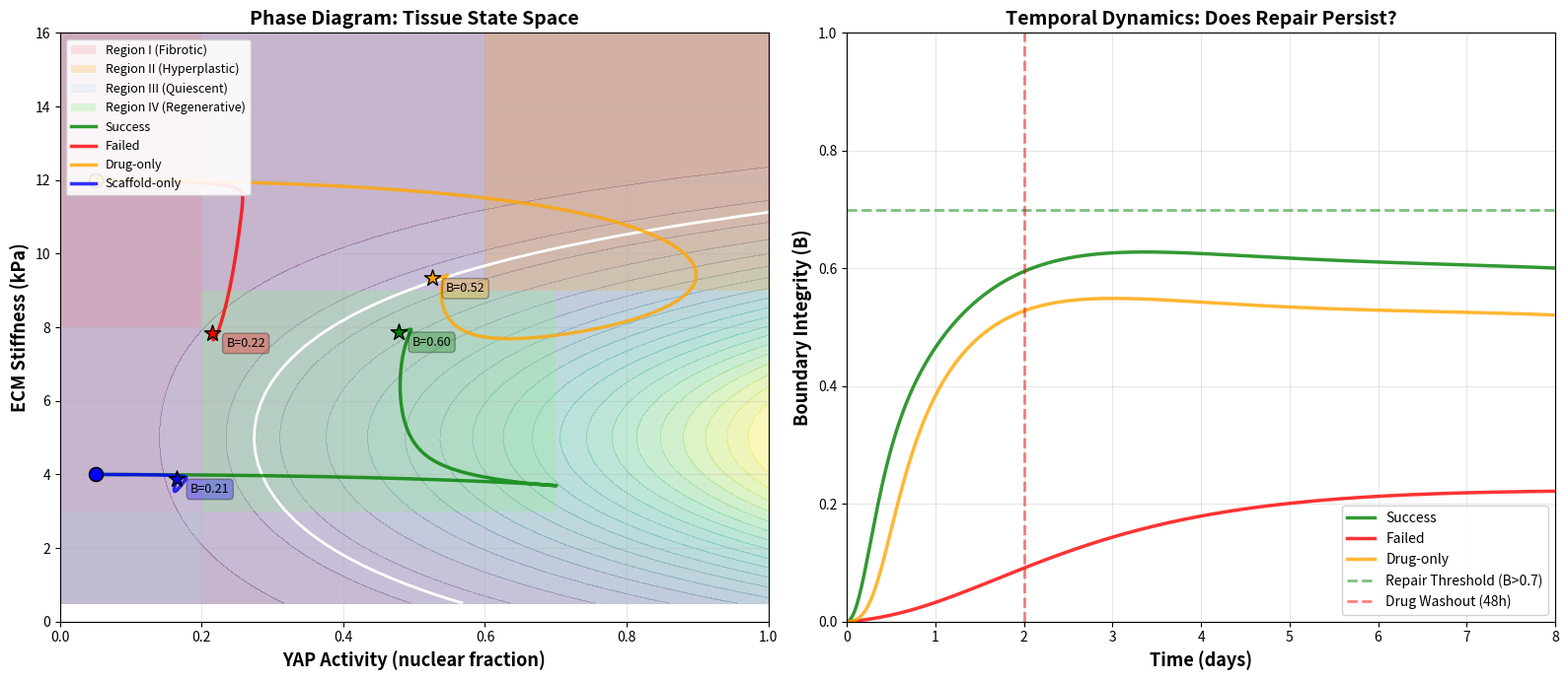

Source code (Python): (Note: this script raises an exception after producing the figure.)
import numpy as np
import matplotlib.pyplot as plt
from matplotlib.patches import Rectangle
from scipy.integrate import odeint

# Parameters (same as phase_sim.py)
k_act, k_inact = 0.5, 1.0
K_E, K_L = 5.0, 0.02
k_remodel, k_relax = 0.05, 0.01
E_min, E_max, E_opt, sigma_E = 1, 15, 5, 3
k_form, k_decay = 0.1, 0.02
k_clear = 0.03
W_base, alpha_Y, beta_B = 0.2, 3, 0.5

def f_E(E): return E / (E + K_E)
def g_L(L): return K_L / (L + K_L)
def h_E(E): return np.exp(-((E - E_opt)**2) / (2 * sigma_E**2))
def E_target(B): return E_min + (E_max - E_min) * B
def I_drug(t, dose, T_pulse=48): return dose if t < T_pulse else 0.0

def system(state, t, dose, E0):
    Y, E, B, L = state
    W = W_base * (1 + alpha_Y * Y)
    dY_dt = k_act * f_E(E) * (1 - Y) - k_inact * (g_L(L) + beta_B * B) * Y
    dE_dt = k_remodel * Y * (E_target(B) - E) + k_relax * (E0 - E)
    dB_dt = k_form * Y * h_E(E) * W * (1 - B) - k_decay * (1 - Y) * B
    dL_dt = -k_clear * L + I_drug(t, dose)
    return [dY_dt, dE_dt, dB_dt, dL_dt]

print("\n" + "="*60)
print("  Phase Diagram Generator")
print("="*60 + "\n")

# Create phase space grid
Y_range = np.linspace(0, 1, 50)
E_range = np.linspace(0.5, 16, 50)
Y_grid, E_grid = np.meshgrid(Y_range, E_range)

# Calculate boundary formation rate at each point (dB/dt with B=0)
B_rate = np.zeros_like(Y_grid)
for i in range(len(E_range)):
    for j in range(len(Y_range)):
        Y_val, E_val = Y_grid[i,j], E_grid[i,j]
        W = W_base * (1 + alpha_Y * Y_val)
        B_rate[i,j] = k_form * Y_val * h_E(E_val) * W

# Define regions
def classify_region(Y, E):
    if Y < 0.2 and E > 8: return 1  # Fibrotic
    elif Y > 0.6 and E > 9: return 2  # Hyperplastic
    elif Y < 0.2 and E < 3: return 3  # Quiescent
    elif 0.2 <= Y <= 0.7 and 3 <= E <= 9: return 4  # Regenerative
    else: return 0  # Transition

# Simulate trajectories
t = np.linspace(0, 200, 2000)
trajectories = [
    ("Success", 2.0, 4, 'green'),
    ("Failed", 0.0, 12, 'red'),
    ("Drug-only", 2.0, 12, 'orange'),
    ("Scaffold-only", 0.0, 4, 'blue')
]

fig, (ax1, ax2) = plt.subplots(1, 2, figsize=(16, 7))

# Left: Phase diagram with trajectories
contour = ax1.contourf(Y_grid, E_grid, B_rate, levels=20, cmap='viridis', alpha=0.3)
ax1.contour(Y_grid, E_grid, B_rate, levels=[0.01], colors='white', linewidths=2)

# Region boundaries (approximate)
ax1.add_patch(Rectangle((0, 8), 0.2, 8, fc='lightcoral', alpha=0.2, label='Region I (Fibrotic)'))
ax1.add_patch(Rectangle((0.6, 9), 0.4, 7, fc='orange', alpha=0.2, label='Region II (Hyperplastic)'))
ax1.add_patch(Rectangle((0, 0.5), 0.2, 2.5, fc='lightblue', alpha=0.2, label='Region III (Quiescent)'))
ax1.add_patch(Rectangle((0.2, 3), 0.5, 6, fc='lightgreen', alpha=0.3, label='Region IV (Regenerative)'))

# Plot trajectories
for label, dose, E0_val, color in trajectories:
    sol = odeint(system, [0.05, 12 if E0_val==12 else 4, 0, 0], t, args=(dose, E0_val))
    Y_traj, E_traj, B_traj = sol[:, 0], sol[:, 1], sol[:, 2]
    
    ax1.plot(Y_traj, E_traj, color=color, linewidth=2.5, label=label, alpha=0.8)
    ax1.scatter(Y_traj[0], E_traj[0], color=color, s=100, marker='o', edgecolors='black', zorder=5)
    ax1.scatter(Y_traj[-1], E_traj[-1], color=color, s=150, marker='*', edgecolors='black', zorder=5)
    
    # Annotate final B value
    ax1.annotate(f'B={B_traj[-1]:.2f}', 
                xy=(Y_traj[-1], E_traj[-1]), 
                xytext=(10, -10), 
                textcoords='offset points',
                fontsize=9, 
                bbox=dict(boxstyle='round,pad=0.3', fc=color, alpha=0.3))

ax1.set_xlabel('YAP Activity (nuclear fraction)', fontsize=13, fontweight='bold')
ax1.set_ylabel('ECM Stiffness (kPa)', fontsize=13, fontweight='bold')
ax1.set_title('Phase Diagram: Tissue State Space', fontsize=14, fontweight='bold')
ax1.legend(loc='upper left', fontsize=9, framealpha=0.9)
ax1.grid(alpha=0.3)
ax1.set_xlim(0, 1)
ax1.set_ylim(0, 16)

# Right: Time evolution of key metrics
for label, dose, E0_val, color in trajectories[:3]:  # Only show first 3 for clarity
    sol = odeint(system, [0.05, 12 if E0_val==12 else 4, 0, 0], t, args=(dose, E0_val))
    B_traj = sol[:, 2]
    ax2.plot(t/24, B_traj, color=color, linewidth=2.5, label=label, alpha=0.8)

ax2.axhline(y=0.7, color='green', linestyle='--', linewidth=2, alpha=0.5, label='Repair Threshold (B>0.7)')
ax2.axvline(x=48/24, color='red', linestyle='--', linewidth=2, alpha=0.5, label='Drug Washout (48h)')
ax2.set_xlabel('Time (days)', fontsize=13, fontweight='bold')
ax2.set_ylabel('Boundary Integrity (B)', fontsize=13, fontweight='bold')
ax2.set_title('Temporal Dynamics: Does Repair Persist?', fontsize=14, fontweight='bold')
ax2.legend(loc='lower right', fontsize=10, framealpha=0.9)
ax2.grid(alpha=0.3)
ax2.set_xlim(0, 8)
ax2.set_ylim(0, 1)

plt.tight_layout()
plt.savefig('figures/phase_diagram.png', dpi=300, bbox_inches='tight')
print("✓ Phase diagram saved: figures/phase_diagram.png")

# Calculate key metrics
print("\n" + "="*60)
print("  Quantitative Analysis")
print("="*60)

for label, dose, E0_val, _ in trajectories:
    sol = odeint(system, [0.05, 12 if E0_val==12 else 4, 0, 0], t, args=(dose, E0_val))
    B_traj = sol[:, 2]
    
    # Time to reach B > 0.7
    idx_threshold = np.where(B_traj > 0.7)[0]
    time_to_repair = t[idx_threshold[0]]/24 if len(idx_threshold) > 0 else np.inf
    
    # Final B at day 8
    B_final = B_traj[-1]
    
    # Peak YAP (cancer risk proxy)
    Y_peak = np.max(sol[:, 0])
    
    print(f"\n{label:20s}: B_final={B_final:.3f}  |  Time to B>0.7: {time_to_repair:5.2f}d  |  Y_peak={Y_peak:.3f}")

print("\n" + "="*60)
print("Done.")
